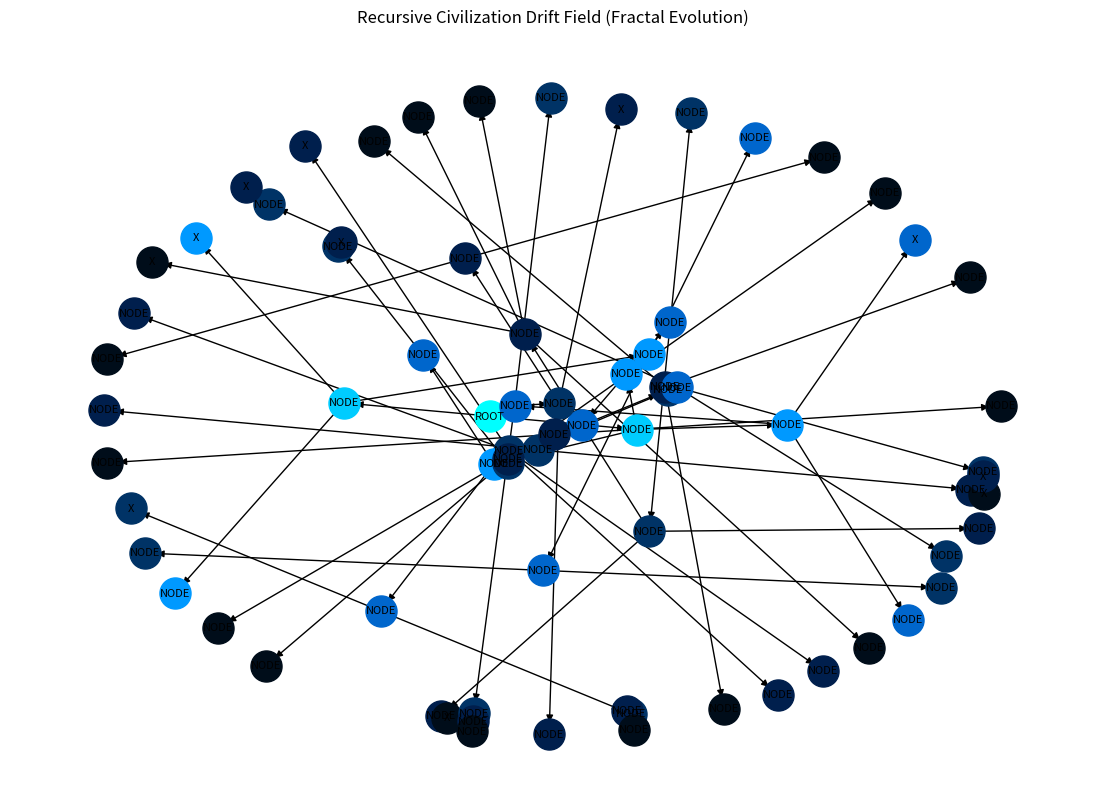
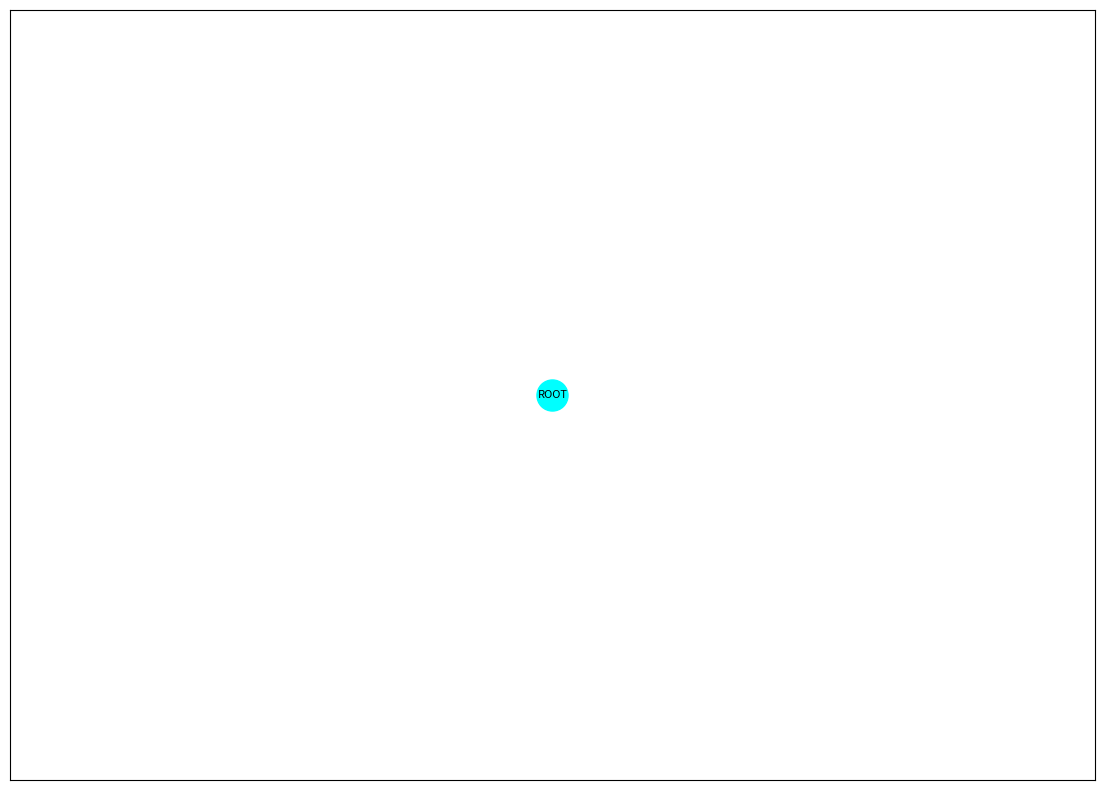

Recreate these plots in Python, in order. (Note: this script raises an exception after producing the figures.)
import matplotlib.pyplot as plt
import networkx as nx
import random
import os
from matplotlib.animation import FuncAnimation

# === CONFIGURATION ===
GENERATIONS = 6
INITIAL_POPULATION = 1
BRANCHING_PROBABILITY = 0.5
COLLAPSE_PROBABILITY = 0.2
EXPORT_DIR = "drift_exports"
ANIMATION_FRAMES = 10

# Node display labels (ASCII fallback)
LABELS = {
    "origin": "ROOT",
    "normal": "NODE",
    "collapse": "X"
}

# Color map by generation
GEN_COLORS = ["#00ffff", "#00ccff", "#0099ff", "#0066cc", "#003366", "#001f4d", "#000d1a"]

# Ensure export directory exists
os.makedirs(EXPORT_DIR, exist_ok=True)

# === FUNCTIONAL MODULES ===

def generate_drift_graph(generations):
    G = nx.DiGraph()
    node_counter = 0
    node_info = {}  # Stores generation and type

    def recurse(node_name, generation):
        nonlocal node_counter
        if generation >= generations:
            return

        branches = random.randint(1, 3) if random.random() < BRANCHING_PROBABILITY else 0
        for _ in range(branches):
            node_counter += 1
            new_node = f"{node_counter}"
            G.add_edge(node_name, new_node)
            node_info[new_node] = {"gen": generation + 1, "type": "normal"}
            recurse(new_node, generation + 1)

        if random.random() < COLLAPSE_PROBABILITY:
            collapse_node = f"X_{node_name}"
            G.add_edge(node_name, collapse_node)
            node_info[collapse_node] = {"gen": generation + 1, "type": "collapse"}

    root = "origin"
    G.add_node(root)
    node_info[root] = {"gen": 0, "type": "origin"}
    recurse(root, 0)
    return G, node_info


def visualize_graph(G, node_info, filename=None):
    pos = nx.spring_layout(G, iterations=200, seed=42)
    plt.figure(figsize=(14, 10))

    for node in G.nodes():
        gen = node_info[node]["gen"]
        ntype = node_info[node]["type"]
        color = GEN_COLORS[gen] if gen < len(GEN_COLORS) else GEN_COLORS[-1]
        label = LABELS.get(ntype, "?")
        nx.draw_networkx_nodes(G, pos, nodelist=[node], node_color=color, node_size=500)
        nx.draw_networkx_labels(G, pos, labels={node: label}, font_size=8, font_color='black')

    nx.draw_networkx_edges(G, pos, arrows=True)
    plt.title("Recursive Civilization Drift Field (Fractal Evolution)")
    plt.axis('off')

    if filename:
        plt.savefig(os.path.join(EXPORT_DIR, filename), bbox_inches='tight')
    else:
        plt.show()
    plt.close()


def create_animation():
    fig, ax = plt.subplots(figsize=(14, 10))
    pos = None

    def update(frame):
        ax.clear()
        G, node_info = generate_drift_graph(generations=frame + 2)
        nonlocal pos
        pos = nx.spring_layout(G, seed=42) if pos is None else pos
        for node in G.nodes():
            gen = node_info[node]["gen"]
            ntype = node_info[node]["type"]
            color = GEN_COLORS[gen] if gen < len(GEN_COLORS) else GEN_COLORS[-1]
            label = LABELS.get(ntype, "?")
            nx.draw_networkx_nodes(G, pos, nodelist=[node], node_color=color, node_size=500, ax=ax)
            nx.draw_networkx_labels(G, pos, labels={node: label}, font_size=8, font_color='black', ax=ax)
        nx.draw_networkx_edges(G, pos, arrows=True, ax=ax)
        ax.set_title(f"Drift Field Generation {frame + 1}")
        ax.axis('off')

    anim = FuncAnimation(fig, update, frames=ANIMATION_FRAMES, repeat=False)
    anim.save(os.path.join(EXPORT_DIR, "drift_evolution.gif"), writer='pillow')
    plt.close()


# === EXECUTION ===
if __name__ == "__main__":
    G, node_info = generate_drift_graph(GENERATIONS)
    visualize_graph(G, node_info, filename="static_drift_map.png")
    create_animation()
 	
